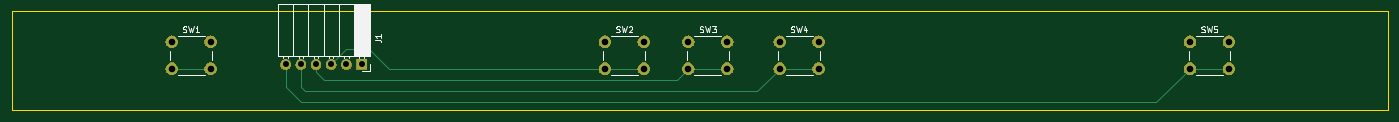
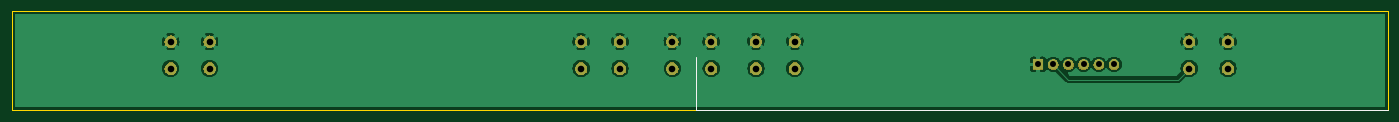
Circuit board: 9 layer files. Board 229.9 x 16.5 mm.
- bottom_copper: ButtonBoard-B_Cu.gbr (53702 bytes)
- bottom_mask: ButtonBoard-B_Mask.gbr (26830 bytes)
- bottom_silk: ButtonBoard-B_SilkS.gbr (633 bytes)
- outline: ButtonBoard-Edge_Cuts.gbr (700 bytes)
- top_copper: ButtonBoard-F_Cu.gbr (2357 bytes)
- top_mask: ButtonBoard-F_Mask.gbr (26830 bytes)
- top_silk: ButtonBoard-F_SilkS.gbr (8707 bytes)
- drill: ButtonBoard-NPTH.drl (304 bytes)
- drill: ButtonBoard-PTH.drl (660 bytes)

=== bottom_copper: ButtonBoard-B_Cu.gbr (53702 bytes, source omitted) ===
=== bottom_mask: ButtonBoard-B_Mask.gbr (26830 bytes, source omitted) ===
=== bottom_silk: ButtonBoard-B_SilkS.gbr ===
G04 #@! TF.GenerationSoftware,KiCad,Pcbnew,(5.1.5-0-10_14)*
G04 #@! TF.CreationDate,2020-02-09T14:38:22-05:00*
G04 #@! TF.ProjectId,ButtonBoard,42757474-6f6e-4426-9f61-72642e6b6963,rev?*
G04 #@! TF.SameCoordinates,Original*
G04 #@! TF.FileFunction,Legend,Bot*
G04 #@! TF.FilePolarity,Positive*
%FSLAX46Y46*%
G04 Gerber Fmt 4.6, Leading zero omitted, Abs format (unit mm)*
G04 Created by KiCad (PCBNEW (5.1.5-0-10_14)) date 2020-02-09 14:38:22*
%MOMM*%
%LPD*%
G04 APERTURE LIST*
%ADD10C,0.120000*%
G04 APERTURE END LIST*
D10*
X135890000Y-148590000D02*
X135890000Y-139700000D01*
X20320000Y-148590000D02*
X135890000Y-148590000D01*
M02*

=== outline: ButtonBoard-Edge_Cuts.gbr ===
G04 #@! TF.GenerationSoftware,KiCad,Pcbnew,(5.1.5-0-10_14)*
G04 #@! TF.CreationDate,2020-02-09T14:38:22-05:00*
G04 #@! TF.ProjectId,ButtonBoard,42757474-6f6e-4426-9f61-72642e6b6963,rev?*
G04 #@! TF.SameCoordinates,Original*
G04 #@! TF.FileFunction,Profile,NP*
%FSLAX46Y46*%
G04 Gerber Fmt 4.6, Leading zero omitted, Abs format (unit mm)*
G04 Created by KiCad (PCBNEW (5.1.5-0-10_14)) date 2020-02-09 14:38:22*
%MOMM*%
%LPD*%
G04 APERTURE LIST*
%ADD10C,0.050000*%
G04 APERTURE END LIST*
D10*
X250190000Y-132080000D02*
X20320000Y-132080000D01*
X250190000Y-148590000D02*
X250190000Y-132080000D01*
X20320000Y-148590000D02*
X250190000Y-148590000D01*
X20320000Y-132080000D02*
X20320000Y-148590000D01*
M02*

=== top_copper: ButtonBoard-F_Cu.gbr ===
G04 #@! TF.GenerationSoftware,KiCad,Pcbnew,(5.1.5-0-10_14)*
G04 #@! TF.CreationDate,2020-02-09T14:38:22-05:00*
G04 #@! TF.ProjectId,ButtonBoard,42757474-6f6e-4426-9f61-72642e6b6963,rev?*
G04 #@! TF.SameCoordinates,Original*
G04 #@! TF.FileFunction,Copper,L1,Top*
G04 #@! TF.FilePolarity,Positive*
%FSLAX46Y46*%
G04 Gerber Fmt 4.6, Leading zero omitted, Abs format (unit mm)*
G04 Created by KiCad (PCBNEW (5.1.5-0-10_14)) date 2020-02-09 14:38:22*
%MOMM*%
%LPD*%
G04 APERTURE LIST*
%ADD10R,1.700000X1.700000*%
%ADD11O,1.700000X1.700000*%
%ADD12C,2.000000*%
%ADD13C,0.250000*%
G04 APERTURE END LIST*
D10*
X78740000Y-140970000D03*
D11*
X76200000Y-140970000D03*
X73660000Y-140970000D03*
X71120000Y-140970000D03*
X68580000Y-140970000D03*
X66040000Y-140970000D03*
D12*
X46990000Y-141660000D03*
X46990000Y-137160000D03*
X53490000Y-141660000D03*
X53490000Y-137160000D03*
X125880000Y-137160000D03*
X125880000Y-141660000D03*
X119380000Y-137160000D03*
X119380000Y-141660000D03*
X133350000Y-141660000D03*
X133350000Y-137160000D03*
X139850000Y-141660000D03*
X139850000Y-137160000D03*
X155090000Y-137160000D03*
X155090000Y-141660000D03*
X148590000Y-137160000D03*
X148590000Y-141660000D03*
X217170000Y-141660000D03*
X217170000Y-137160000D03*
X223670000Y-141660000D03*
X223670000Y-137160000D03*
D13*
X46990000Y-141660000D02*
X53490000Y-141660000D01*
X119380000Y-141660000D02*
X83240000Y-141660000D01*
X83240000Y-141660000D02*
X80010000Y-138430000D01*
X76200000Y-138430000D02*
X73660000Y-140970000D01*
X80010000Y-138430000D02*
X76200000Y-138430000D01*
X119380000Y-141660000D02*
X125880000Y-141660000D01*
X71120000Y-140970000D02*
X71120000Y-142240000D01*
X71120000Y-142240000D02*
X72390000Y-143510000D01*
X131500000Y-143510000D02*
X133350000Y-141660000D01*
X72390000Y-143510000D02*
X131500000Y-143510000D01*
X133350000Y-141660000D02*
X139850000Y-141660000D01*
X148590000Y-141660000D02*
X144780000Y-145470000D01*
X144780000Y-145470000D02*
X69270000Y-145470000D01*
X68580000Y-144780000D02*
X68580000Y-140970000D01*
X69270000Y-145470000D02*
X68580000Y-144780000D01*
X148590000Y-141660000D02*
X155090000Y-141660000D01*
X68580000Y-147320000D02*
X66040000Y-144780000D01*
X211510000Y-147320000D02*
X68580000Y-147320000D01*
X217170000Y-141660000D02*
X211510000Y-147320000D01*
X66040000Y-144780000D02*
X66040000Y-140970000D01*
X217170000Y-141660000D02*
X223670000Y-141660000D01*
M02*

=== top_mask: ButtonBoard-F_Mask.gbr (26830 bytes, source omitted) ===
=== top_silk: ButtonBoard-F_SilkS.gbr (8707 bytes, source omitted) ===
=== drill: ButtonBoard-NPTH.drl ===
M48
; DRILL file {KiCad (5.1.5-0-10_14)} date Sunday, February 09, 2020 at 02:38:29 PM
; FORMAT={-:-/ absolute / inch / decimal}
; #@! TF.CreationDate,2020-02-09T14:38:29-05:00
; #@! TF.GenerationSoftware,Kicad,Pcbnew,(5.1.5-0-10_14)
; #@! TF.FileFunction,NonPlated,1,2,NPTH
FMAT,2
INCH
%
G90
G05
T0
M30

=== drill: ButtonBoard-PTH.drl ===
M48
; DRILL file {KiCad (5.1.5-0-10_14)} date Sunday, February 09, 2020 at 02:38:29 PM
; FORMAT={-:-/ absolute / inch / decimal}
; #@! TF.CreationDate,2020-02-09T14:38:29-05:00
; #@! TF.GenerationSoftware,Kicad,Pcbnew,(5.1.5-0-10_14)
; #@! TF.FileFunction,Plated,1,2,PTH
FMAT,2
INCH
T1C0.0394
T2C0.0433
%
G90
G05
T1
X2.6Y-5.55
X2.7Y-5.55
X2.8Y-5.55
X2.9Y-5.55
X3.0Y-5.55
X3.1Y-5.55
T2
X4.7Y-5.4
X4.7Y-5.5772
X4.9559Y-5.4
X4.9559Y-5.5772
X1.85Y-5.4
X1.85Y-5.5772
X2.1059Y-5.4
X2.1059Y-5.5772
X5.85Y-5.4
X5.85Y-5.5772
X6.1059Y-5.4
X6.1059Y-5.5772
X5.25Y-5.4
X5.25Y-5.5772
X5.5059Y-5.4
X5.5059Y-5.5772
X8.55Y-5.4
X8.55Y-5.5772
X8.8059Y-5.4
X8.8059Y-5.5772
T0
M30

